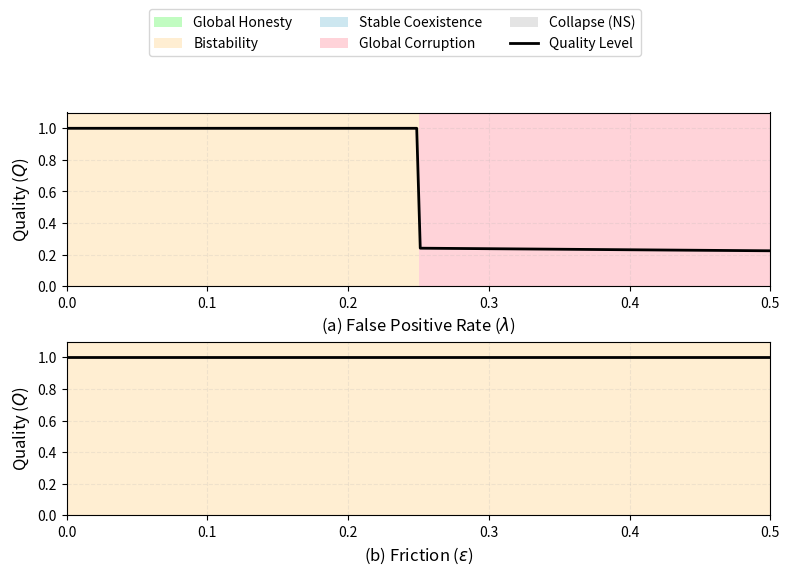
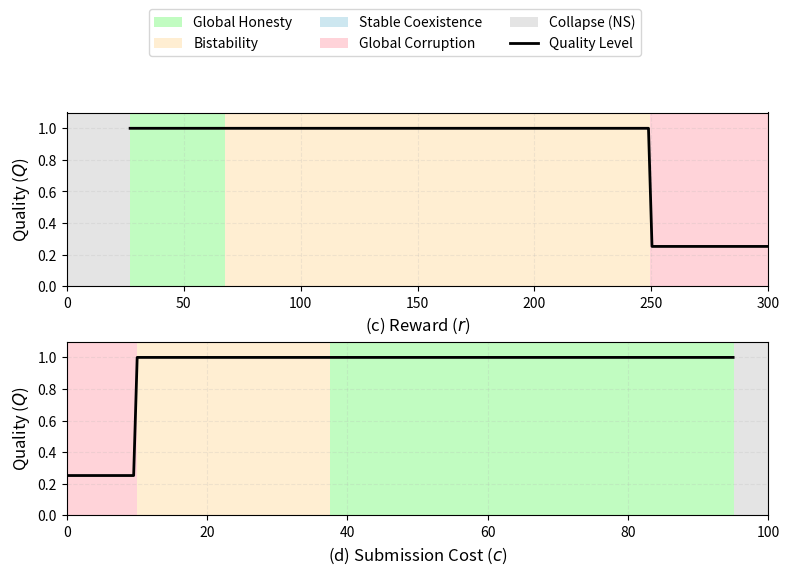
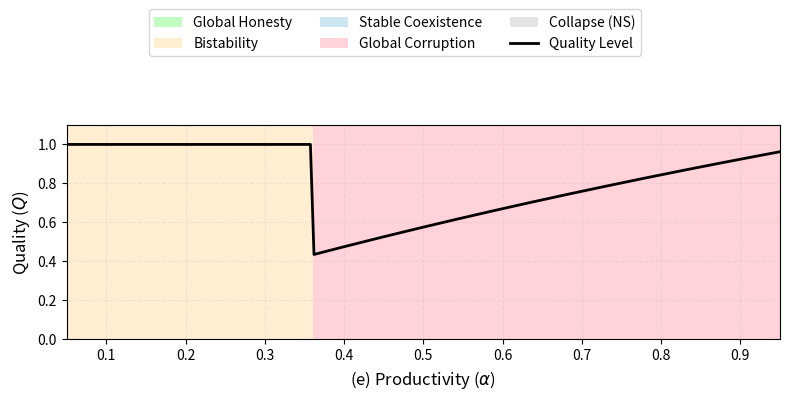

Source code (Python) for these figures, in order:
import numpy as np

import matplotlib.pyplot as plt
from matplotlib.colors import ListedColormap
from matplotlib.patches import Patch
from matplotlib.lines import Line2D 



# ==========================================
# 1. Core Model Functions (Rigorous)
# ==========================================
def soft_min(a, b, k):
    return -np.log(np.exp(-k * a) + np.exp(-k * b)) / k

def get_model_states(x, p):
    k = p.get('smoothness', 15)
    # Volume
    V_total = p['N'] * (1 - (1 - p['alpha']) * x)
    # Review
    eta = np.clip(soft_min(1.0, p['K_rev'] / V_total, k), 0.0, 1.0)
    pi_0 = 1 - eta * (1 - p['lam'])
    pi_1 = 1 - eta * p['epsilon']
    # Storage
    V_G = p['N'] * p['alpha']
    V_B = p['N'] * (1 - p['alpha']) * (1 - x)
    M = V_G * pi_1 + V_B * pi_0
    rho_bar = np.clip(soft_min(1.0, p['K_store'] / M, k), 0.0, 1.0)
    # Payoffs
    Pi_bad = p['r'] * rho_bar * pi_0 - p['c']
    Pi_good = p['r'] * rho_bar * pi_1 - p['c']
    return Pi_bad, Pi_good, rho_bar, eta, pi_0, pi_1

def classify_regime_point(p):
    """
    Returns regime code:
    0: GH (Green), 1: GC (Red), 2: BS (Yellow), 3: SC (Blue), 4: NS (Gray)
    """
    # 1. Check Viability (Participation Constraint at Honest Equilibrium)
    Pi_bad_1, Pi_good_1, _, _, _, _ = get_model_states(0.999, p)
    if Pi_good_1 < 0:
        return 4 # NS

    # 2. Check Stability Boundaries
    one_stable = (Pi_bad_1 < 0)
    Pi_bad_0, _, _, _, _, _ = get_model_states(0.001, p)
    zero_stable = (Pi_bad_0 > 0)

    if one_stable and zero_stable: return 2 # BS
    if one_stable and not zero_stable: return 0 # GH
    if not one_stable and zero_stable: return 1 # GC
    if not one_stable and not zero_stable: return 3 # SC
    return 4 # Fallback

def get_quality_at_equilibrium(p):
    x_grid = np.linspace(0, 1, 500)
    dxdt = -x_grid * (1 - x_grid) * (1 - p['alpha']) * get_model_states(x_grid, p)[0]

    roots = []
    # Check boundaries
    pb0, _, _, _, _, _ = get_model_states(0.001, p)
    if pb0 > 0: roots.append(0.0)
    pb1, _, _, _, _, _ = get_model_states(0.999, p)
    if pb1 < 0: roots.append(1.0)
    # Internal
    signs = np.sign(dxdt)
    sign_changes = np.where(np.diff(signs))[0]
    for idx in sign_changes:
        if dxdt[idx] > 0 and dxdt[idx+1] < 0:
            roots.append(x_grid[idx])

    if not roots: return 0.0 # Should be covered by NS
    x_star = max(roots)

    # Calculate Q
    _, _, _, _, pi_0, pi_1 = get_model_states(x_star, p)
    pass_G = p['N'] * p['alpha'] * pi_1
    pass_B = p['N'] * (1 - p['alpha']) * (1 - x_star) * pi_0
    if (pass_G + pass_B) < 1e-9: return 0.0
    return pass_G / (pass_G + pass_B)

# ==========================================
# 2. Scanning Setup
# ==========================================
base_params = {
    'N': 1000, 'alpha': 0.2,
    'K_rev': 300, 'K_store': 400,
    'r': 100, 'c': 25,
    'lam': 0.1, 'epsilon': 0.05,
    'smoothness': 15
}

sweeps = [
    ('lam', r'(a) False Positive Rate ($\lambda$)', np.linspace(0, 0.5, 200)),
    ('epsilon', r'(b) Friction ($\epsilon$)', np.linspace(0, 0.5, 200)),
    ('r', r'(c) Reward ($r$)', np.linspace(0, 300, 200)),
    ('c', r'(d) Submission Cost ($c$)', np.linspace(0, 100, 200)),
    ('alpha', r'(e) Productivity ($\alpha$)', np.linspace(0.05, 0.95, 200))
]

# Splitting the sweeps into 3 parts (2, 2, 1)
sweeps_part1 = sweeps[:2] # a, b
sweeps_part2 = sweeps[2:4] # c, d
sweeps_part3 = sweeps[4:] # e

# ==========================================
# 3. Plotting Helper Function
# ==========================================
def plot_regime_strips(sweep_list, filename, figsize):
    fig, axes = plt.subplots(len(sweep_list), 1, figsize=figsize, sharey=True)
    # Ensure axes is iterable even if only 1 plot
    if len(sweep_list) == 1: axes = [axes]

    colors = ['#98FB98', '#FFB6C1', '#FFE4B5', '#ADD8E6', '#D3D3D3']
    cmap = ListedColormap(colors)

    for i, (param, label, vals) in enumerate(sweep_list):
        ax = axes[i]
        regime_strip = []
        quality_line = []

        for val in vals:
            p = base_params.copy()
            p[param] = val
            reg = classify_regime_point(p)
            regime_strip.append(reg)
            if reg == 4:
                quality_line.append(np.nan)
            else:
                quality_line.append(get_quality_at_equilibrium(p))

        regime_arr = np.array(regime_strip)[np.newaxis, :]
        ax.imshow(regime_arr, aspect='auto', cmap=cmap, vmin=0, vmax=4,
                  extent=[vals.min(), vals.max(), 0, 1.1], alpha=0.6)
        ax.plot(vals, quality_line, 'k-', lw=2, label='Avg. Quality ($Q$)')

        ax.set_xlabel(label, fontsize=12)
        ax.set_ylabel('Quality ($Q$)', fontsize=12)
        ax.set_ylim(0, 1.1)
        ax.grid(True, alpha=0.2, linestyle='--')

    # Legend (same for all)
    legend_elements = [
        Patch(facecolor='#98FB98', label='Global Honesty', alpha=0.6),
        Patch(facecolor='#FFE4B5', label='Bistability', alpha=0.6),
        Patch(facecolor='#ADD8E6', label='Stable Coexistence', alpha=0.6),
        Patch(facecolor='#FFB6C1', label='Global Corruption', alpha=0.6),
        Patch(facecolor='#D3D3D3', label='Collapse (NS)', alpha=0.6),
        plt.Line2D([0], [0], color='k', lw=2, label='Quality Level')
    ]
    # Adjust legend position based on number of subplots
    bbox_y = 1.05 if len(sweep_list) > 1 else 1.15
    fig.legend(handles=legend_elements, loc='upper center', bbox_to_anchor=(0.5, bbox_y), ncol=3, fontsize=10)

    plt.tight_layout()
    # Adjust top margin to accommodate legend
    top_margin = 0.85 if len(sweep_list) > 1 else 0.80
    plt.subplots_adjust(top=top_margin)
    plt.savefig(filename, dpi=300, bbox_inches='tight')
    plt.show()

# ==========================================
# 4. Generate Plots
# ==========================================
# Part 1: lambda, epsilon (2 plots)
plot_regime_strips(sweeps_part1, 'strategic_regimes_scan_part1.pdf', figsize=(8, 5.5))

# Part 2: r, c (2 plots)
plot_regime_strips(sweeps_part2, 'strategic_regimes_scan_part2.pdf', figsize=(8, 5.5))

# Part 3: alpha (1 plot)
plot_regime_strips(sweeps_part3, 'strategic_regimes_scan_part3.pdf', figsize=(8, 3.5))
